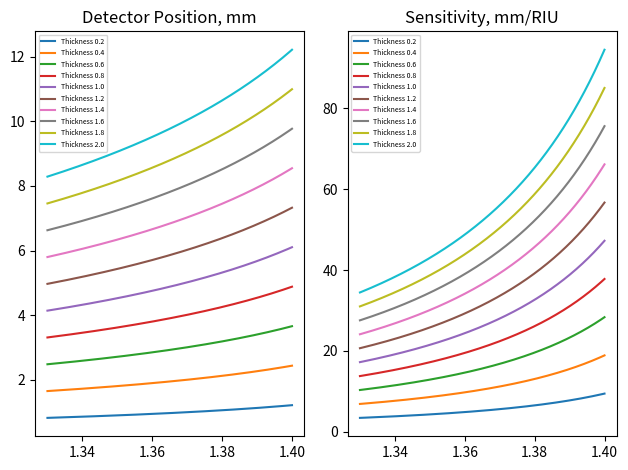
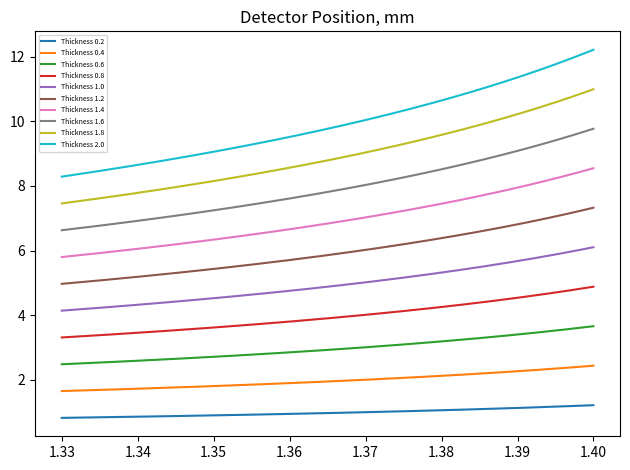

These figures' Python source, in order:
#%%
import numpy as np
import matplotlib.pyplot as plt

### SENSITIVITY AS A FUNCTION OF THICKNESS

x = lambda theta, t: 2*t*np.tan(theta)

def ResonantAngle(e_3r = -40.650+ 1j*2.2254, n_prism = 1.51, e_analyte = 1.33**2):
    param = np.sqrt((e_analyte * abs(e_3r)) / (abs(e_3r) - e_analyte)) / n_prism
    theta_spr = np.arcsin(param) * 180 / np.pi
    return theta_spr

ts = [0.2, 0.4, 0.6, 0.8, 1.0, 1.2, 1.4, 1.6, 1.8, 2.0]

ns = np.arange(1.33, 1.40, 0.00001)
angles = np.array([ResonantAngle(e_analyte = n**2) for n in ns])

xs = {}
dxs_dns = {}

fig, axs = plt.subplots(1,2)

for t in ts:
    xs[t] = [x(angle*np.pi/180, t) for angle in angles] 
    dxs_dns[t] = np.gradient(xs[t], ns)
    axs[0].plot(ns, xs[t], label=f'Thickness {t}')
    axs[1].plot(ns, dxs_dns[t], label=f'Thickness {t}')

axs[0].legend(fontsize=5)
axs[0].set_title('Detector Position, mm')
axs[1].legend(fontsize=5)
axs[1].set_title('Sensitivity, mm/RIU')
plt.tight_layout()

#%%

ts = [0.2, 0.4, 0.6, 0.8, 1.0, 1.2, 1.4, 1.6, 1.8, 2.0]

ns = np.arange(1.33, 1.40, 0.00001)
angles = np.array([ResonantAngle(e_analyte = n**2) for n in ns])

xs = {}
dxs_dns = {}

fig, axs = plt.subplots(1,1)

for t in ts:
    xs[t] = [x(angle*np.pi/180, t) for angle in angles] 
    # dxs_dns[t] = np.gradient(xs[t], ns)
    axs.plot(ns, xs[t], label=f'Thickness {t}')
    # axs[1].plot(ns, dxs_dns[t], label=f'Thickness {t}')

axs.legend(fontsize=5)
axs.set_title('Detector Position, mm')
# axs[1].legend(fontsize=5)
# axs[1].set_title('Sensitivity, mm/RIU')
plt.tight_layout()

